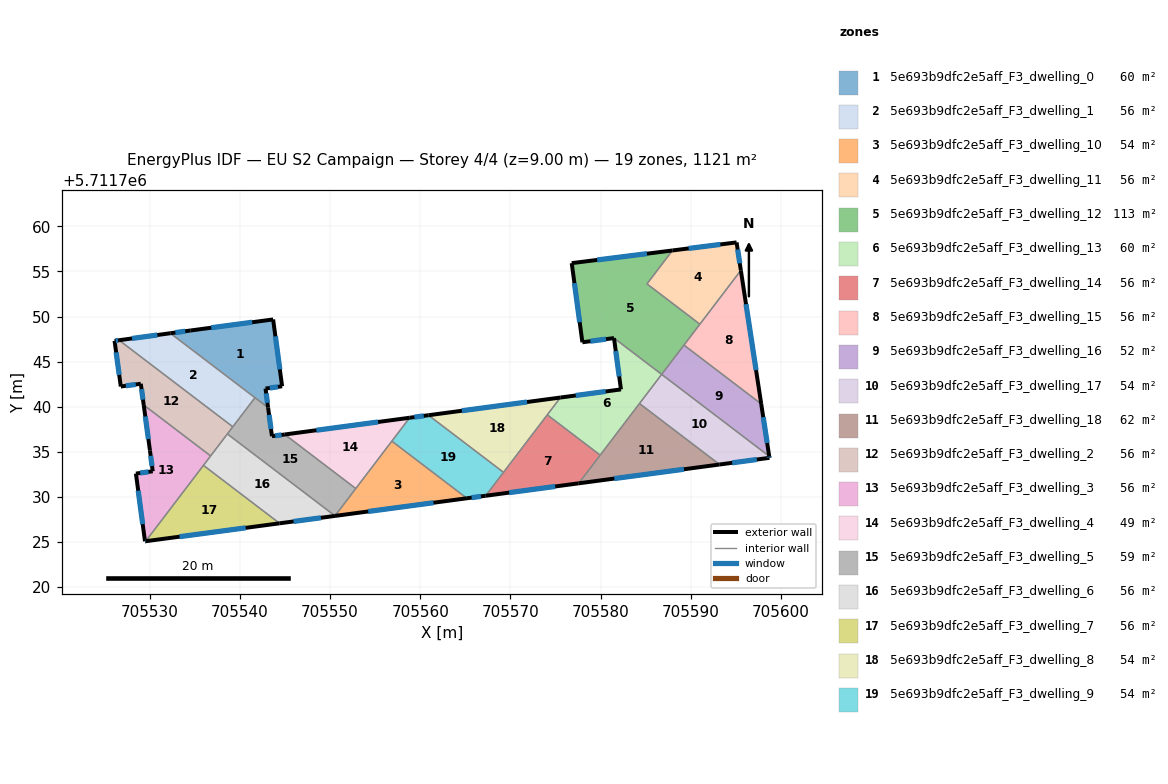
=== STOREY PLAN SPEC (per zone: floor XY polygon, exterior-wall plan segments, windows/doors) ===
zone 1: 5e693b9dfc2e5aff_F3_dwelling_0  (60.3 m²)
  floor: (705543.69, 5711749.68) (705544.68, 5711742.27) (705542.84, 5711742.02) (705543.13, 5711739.90) (705532.29, 5711748.15) (705534.50, 5711748.45)
  exterior wall: (705534.50, 5711748.45) – (705532.29, 5711748.15)  [2.2 m]
    window: (705533.94, 5711748.38) – (705532.85, 5711748.23)  [1.6 m²]
  exterior wall: (705543.69, 5711749.68) – (705534.50, 5711748.45)  [9.3 m]
    window: (705541.36, 5711749.37) – (705536.83, 5711748.76)  [6.8 m²]
  exterior wall: (705544.68, 5711742.27) – (705543.69, 5711749.68)  [7.5 m]
    window: (705544.43, 5711744.15) – (705543.94, 5711747.81)  [5.5 m²]
  exterior wall: (705542.84, 5711742.02) – (705544.68, 5711742.27)  [1.9 m]
    window: (705543.31, 5711742.08) – (705544.22, 5711742.21)  [1.4 m²]
  exterior wall: (705543.13, 5711739.91) – (705542.84, 5711742.02)  [2.1 m]
    window: (705543.06, 5711740.44) – (705542.92, 5711741.49)  [1.6 m²]
  interior walls: 2
zone 2: 5e693b9dfc2e5aff_F3_dwelling_1  (56.1 m²)
  floor: (705541.68, 5711741.01) (705539.22, 5711737.78) (705526.61, 5711747.38) (705532.29, 5711748.15)
  exterior wall: (705532.29, 5711748.15) – (705526.61, 5711747.38)  [5.7 m]
    window: (705530.86, 5711747.96) – (705528.05, 5711747.58)  [4.2 m²]
  interior walls: 3
zone 3: 5e693b9dfc2e5aff_F3_dwelling_10  (54.5 m²)
  floor: (705565.17, 5711729.86) (705550.54, 5711727.90) (705556.85, 5711736.19)
  exterior wall: (705550.54, 5711727.90) – (705565.17, 5711729.86)  [14.8 m]
    window: (705554.24, 5711728.40) – (705561.47, 5711729.36)  [10.8 m²]
  interior walls: 3
zone 4: 5e693b9dfc2e5aff_F3_dwelling_11  (56.0 m²)
  floor: (705595.07, 5711758.22) (705595.54, 5711755.12) (705591.00, 5711749.16) (705585.13, 5711753.62) (705587.95, 5711757.33)
  exterior wall: (705595.07, 5711758.22) – (705587.95, 5711757.33)  [7.2 m]
    window: (705593.27, 5711758.00) – (705589.75, 5711757.56)  [5.3 m²]
  exterior wall: (705595.54, 5711755.12) – (705595.07, 5711758.22)  [3.1 m]
    window: (705595.42, 5711755.91) – (705595.19, 5711757.44)  [2.3 m²]
  interior walls: 3
zone 5: 5e693b9dfc2e5aff_F3_dwelling_12  (112.6 m²)
  floor: (705587.95, 5711757.33) (705585.13, 5711753.62) (705591.00, 5711749.16) (705586.76, 5711743.59) (705581.48, 5711747.62) (705577.97, 5711747.15) (705576.79, 5711755.92)
  exterior wall: (705577.97, 5711747.15) – (705581.48, 5711747.62)  [3.5 m]
    window: (705578.86, 5711747.27) – (705580.59, 5711747.50)  [2.6 m²]
  exterior wall: (705576.79, 5711755.92) – (705577.97, 5711747.15)  [8.9 m]
    window: (705577.09, 5711753.71) – (705577.67, 5711749.37)  [6.5 m²]
  exterior wall: (705587.95, 5711757.33) – (705576.79, 5711755.92)  [11.3 m]
    window: (705585.13, 5711756.97) – (705579.61, 5711756.28)  [8.2 m²]
  interior walls: 5
zone 6: 5e693b9dfc2e5aff_F3_dwelling_13  (60.3 m²)
  floor: (705586.76, 5711743.59) (705579.94, 5711734.64) (705574.08, 5711739.11) (705575.54, 5711741.03) (705582.25, 5711741.92) (705581.48, 5711747.62)
  exterior wall: (705582.25, 5711741.92) – (705575.54, 5711741.03)  [6.8 m]
    window: (705580.55, 5711741.70) – (705577.24, 5711741.25)  [5.0 m²]
  exterior wall: (705581.48, 5711747.62) – (705582.25, 5711741.92)  [5.7 m]
    window: (705581.67, 5711746.18) – (705582.05, 5711743.36)  [4.2 m²]
  interior walls: 5
zone 7: 5e693b9dfc2e5aff_F3_dwelling_14  (56.0 m²)
  floor: (705579.94, 5711734.64) (705577.56, 5711731.51) (705567.25, 5711730.13) (705574.08, 5711739.11)
  exterior wall: (705567.25, 5711730.13) – (705577.56, 5711731.51)  [10.4 m]
    window: (705569.86, 5711730.48) – (705574.95, 5711731.17)  [7.6 m²]
  interior walls: 4
zone 8: 5e693b9dfc2e5aff_F3_dwelling_15  (56.1 m²)
  floor: (705595.54, 5711755.12) (705597.80, 5711740.32) (705589.23, 5711746.84)
  exterior wall: (705597.80, 5711740.32) – (705595.54, 5711755.12)  [15.0 m]
    window: (705597.23, 5711744.06) – (705596.11, 5711751.38)  [11.0 m²]
  interior walls: 3
zone 9: 5e693b9dfc2e5aff_F3_dwelling_16  (52.5 m²)
  floor: (705597.80, 5711740.32) (705598.68, 5711734.52) (705586.76, 5711743.59) (705589.23, 5711746.84)
  exterior wall: (705598.68, 5711734.52) – (705597.80, 5711740.32)  [5.9 m]
    window: (705598.46, 5711735.98) – (705598.02, 5711738.85)  [4.3 m²]
  interior walls: 3
zone 10: 5e693b9dfc2e5aff_F3_dwelling_17  (53.6 m²)
  floor: (705598.68, 5711734.52) (705598.71, 5711734.34) (705593.18, 5711733.60) (705584.30, 5711740.36) (705586.76, 5711743.59)
  exterior wall: (705598.71, 5711734.34) – (705598.68, 5711734.52)  [0.2 m]
    window: (705598.70, 5711734.38) – (705598.69, 5711734.47)  [0.1 m²]
  exterior wall: (705593.18, 5711733.60) – (705598.71, 5711734.34)  [5.6 m]
    window: (705594.58, 5711733.79) – (705597.31, 5711734.15)  [4.1 m²]
  interior walls: 3
zone 11: 5e693b9dfc2e5aff_F3_dwelling_18  (62.1 m²)
  floor: (705593.18, 5711733.60) (705577.56, 5711731.51) (705584.30, 5711740.36)
  exterior wall: (705577.56, 5711731.51) – (705593.18, 5711733.60)  [15.8 m]
    window: (705581.51, 5711732.04) – (705589.23, 5711733.07)  [11.5 m²]
  interior walls: 3
zone 12: 5e693b9dfc2e5aff_F3_dwelling_2  (56.0 m²)
  floor: (705539.22, 5711737.78) (705536.76, 5711734.55) (705529.34, 5711740.20) (705529.02, 5711742.55) (705526.80, 5711742.25) (705526.11, 5711747.31) (705526.61, 5711747.38)
  exterior wall: (705526.80, 5711742.25) – (705529.02, 5711742.55)  [2.2 m]
    window: (705527.36, 5711742.33) – (705528.46, 5711742.48)  [1.6 m²]
  exterior wall: (705526.11, 5711747.31) – (705526.80, 5711742.25)  [5.1 m]
    window: (705526.28, 5711746.03) – (705526.63, 5711743.53)  [3.7 m²]
  exterior wall: (705526.61, 5711747.38) – (705526.11, 5711747.31)  [0.5 m]
    window: (705526.48, 5711747.36) – (705526.24, 5711747.33)  [0.4 m²]
  exterior wall: (705529.02, 5711742.55) – (705529.34, 5711740.20)  [2.4 m]
    window: (705529.10, 5711741.96) – (705529.26, 5711740.79)  [1.7 m²]
  interior walls: 4
zone 13: 5e693b9dfc2e5aff_F3_dwelling_3  (56.1 m²)
  floor: (705536.76, 5711734.55) (705529.56, 5711725.10) (705529.48, 5711725.09) (705528.48, 5711732.60) (705530.34, 5711732.85) (705530.03, 5711735.14) (705529.34, 5711740.20)
  exterior wall: (705530.34, 5711732.85) – (705528.48, 5711732.60)  [1.9 m]
    window: (705529.87, 5711732.79) – (705528.95, 5711732.66)  [1.4 m²]
  exterior wall: (705530.03, 5711735.14) – (705530.34, 5711732.85)  [2.3 m]
    window: (705530.11, 5711734.56) – (705530.26, 5711733.43)  [1.7 m²]
  exterior wall: (705529.34, 5711740.20) – (705530.03, 5711735.14)  [5.1 m]
    window: (705529.52, 5711738.92) – (705529.86, 5711736.42)  [3.7 m²]
  exterior wall: (705529.48, 5711725.09) – (705529.56, 5711725.10)  [0.1 m]
    window: (705529.50, 5711725.09) – (705529.54, 5711725.09)  [0.1 m²]
  exterior wall: (705528.48, 5711732.60) – (705529.48, 5711725.09)  [7.6 m]
    window: (705528.73, 5711730.70) – (705529.23, 5711726.99)  [5.6 m²]
  interior walls: 3
zone 14: 5e693b9dfc2e5aff_F3_dwelling_4  (48.8 m²)
  floor: (705558.82, 5711738.79) (705552.85, 5711730.94) (705544.98, 5711736.93)
  exterior wall: (705558.82, 5711738.79) – (705544.98, 5711736.93)  [14.0 m]
    window: (705555.32, 5711738.32) – (705548.48, 5711737.40)  [10.2 m²]
  interior walls: 3
zone 15: 5e693b9dfc2e5aff_F3_dwelling_5  (59.1 m²)
  floor: (705544.98, 5711736.93) (705552.85, 5711730.94) (705550.54, 5711727.91) (705538.61, 5711736.99) (705541.68, 5711741.01) (705543.13, 5711739.90) (705543.56, 5711736.74)
  exterior wall: (705543.56, 5711736.74) – (705543.13, 5711739.90)  [3.2 m]
    window: (705543.45, 5711737.54) – (705543.24, 5711739.10)  [2.3 m²]
  exterior wall: (705544.98, 5711736.93) – (705543.56, 5711736.74)  [1.4 m]
    window: (705544.62, 5711736.88) – (705543.92, 5711736.79)  [1.1 m²]
  interior walls: 6
zone 16: 5e693b9dfc2e5aff_F3_dwelling_6  (56.0 m²)
  floor: (705550.53, 5711727.91) (705544.40, 5711727.08) (705535.96, 5711733.51) (705538.61, 5711736.99)
  floor: (705550.54, 5711727.91) (705550.53, 5711727.91) (705538.61, 5711736.99)
  exterior wall: (705544.40, 5711727.08) – (705550.54, 5711727.90)  [6.2 m]
    window: (705545.95, 5711727.29) – (705548.98, 5711727.69)  [4.5 m²]
  interior walls: 4
zone 17: 5e693b9dfc2e5aff_F3_dwelling_7  (56.1 m²)
  floor: (705544.40, 5711727.08) (705529.56, 5711725.10) (705535.96, 5711733.51)
  exterior wall: (705529.56, 5711725.10) – (705544.40, 5711727.08)  [15.0 m]
    window: (705533.31, 5711725.60) – (705540.65, 5711726.58)  [11.0 m²]
  interior walls: 2
zone 18: 5e693b9dfc2e5aff_F3_dwelling_8  (54.5 m²)
  floor: (705575.54, 5711741.03) (705569.23, 5711732.73) (705560.91, 5711739.06)
  exterior wall: (705575.54, 5711741.03) – (705560.91, 5711739.06)  [14.8 m]
    window: (705571.84, 5711740.53) – (705564.61, 5711739.56)  [10.8 m²]
  interior walls: 3
zone 19: 5e693b9dfc2e5aff_F3_dwelling_9  (54.5 m²)
  floor: (705569.23, 5711732.73) (705567.25, 5711730.13) (705565.17, 5711729.86) (705556.85, 5711736.19) (705558.82, 5711738.79) (705560.91, 5711739.06)
  exterior wall: (705560.91, 5711739.06) – (705558.82, 5711738.79)  [2.1 m]
    window: (705560.38, 5711738.99) – (705559.35, 5711738.86)  [1.5 m²]
  exterior wall: (705565.17, 5711729.86) – (705567.25, 5711730.13)  [2.1 m]
    window: (705565.69, 5711729.93) – (705566.72, 5711730.06)  [1.5 m²]
  interior walls: 4

=== DERIVED (storey summary) ===
Building: EU S2 Campaign
Storey: 4 of 4  (floor level z = 9.00 m)
Storey gross floor area: 1121.0 m²
Zones on this storey: 19
  - 5e693b9dfc2e5aff_F3_dwelling_0: floor 60.3 m²; exterior wall 23.0 m (68.9 m²); 5 window(s) 16.8 m²; WWR 24.4%
  - 5e693b9dfc2e5aff_F3_dwelling_1: floor 56.1 m²; exterior wall 5.7 m (17.2 m²); 1 window(s) 4.2 m²; WWR 24.4%
  - 5e693b9dfc2e5aff_F3_dwelling_10: floor 54.5 m²; exterior wall 14.8 m (44.3 m²); 1 window(s) 10.8 m²; WWR 24.4%
  - 5e693b9dfc2e5aff_F3_dwelling_11: floor 56.0 m²; exterior wall 10.3 m (30.9 m²); 2 window(s) 7.6 m²; WWR 24.4%
  - 5e693b9dfc2e5aff_F3_dwelling_12: floor 112.6 m²; exterior wall 23.6 m (70.9 m²); 3 window(s) 17.3 m²; WWR 24.4%
  - 5e693b9dfc2e5aff_F3_dwelling_13: floor 60.3 m²; exterior wall 12.5 m (37.5 m²); 2 window(s) 9.2 m²; WWR 24.4%
  - 5e693b9dfc2e5aff_F3_dwelling_14: floor 56.0 m²; exterior wall 10.4 m (31.2 m²); 1 window(s) 7.6 m²; WWR 24.4%
  - 5e693b9dfc2e5aff_F3_dwelling_15: floor 56.1 m²; exterior wall 15.0 m (44.9 m²); 1 window(s) 11.0 m²; WWR 24.4%
  - 5e693b9dfc2e5aff_F3_dwelling_16: floor 52.5 m²; exterior wall 5.9 m (17.6 m²); 1 window(s) 4.3 m²; WWR 24.4%
  - 5e693b9dfc2e5aff_F3_dwelling_17: floor 53.6 m²; exterior wall 5.8 m (17.3 m²); 2 window(s) 4.2 m²; WWR 24.4%
  - 5e693b9dfc2e5aff_F3_dwelling_18: floor 62.1 m²; exterior wall 15.8 m (47.3 m²); 1 window(s) 11.5 m²; WWR 24.4%
  - 5e693b9dfc2e5aff_F3_dwelling_2: floor 56.0 m²; exterior wall 10.2 m (30.7 m²); 4 window(s) 7.5 m²; WWR 24.4%
  - 5e693b9dfc2e5aff_F3_dwelling_3: floor 56.1 m²; exterior wall 17.0 m (50.9 m²); 5 window(s) 12.4 m²; WWR 24.4%
  - 5e693b9dfc2e5aff_F3_dwelling_4: floor 48.8 m²; exterior wall 14.0 m (41.9 m²); 1 window(s) 10.2 m²; WWR 24.4%
  - 5e693b9dfc2e5aff_F3_dwelling_5: floor 59.1 m²; exterior wall 4.6 m (13.9 m²); 2 window(s) 3.4 m²; WWR 24.4%
  - 5e693b9dfc2e5aff_F3_dwelling_6: floor 56.0 m²; exterior wall 6.2 m (18.6 m²); 1 window(s) 4.5 m²; WWR 24.4%
  - 5e693b9dfc2e5aff_F3_dwelling_7: floor 56.1 m²; exterior wall 15.0 m (44.9 m²); 1 window(s) 11.0 m²; WWR 24.4%
  - 5e693b9dfc2e5aff_F3_dwelling_8: floor 54.5 m²; exterior wall 14.8 m (44.3 m²); 1 window(s) 10.8 m²; WWR 24.4%
  - 5e693b9dfc2e5aff_F3_dwelling_9: floor 54.5 m²; exterior wall 4.2 m (12.6 m²); 2 window(s) 3.1 m²; WWR 24.4%
Zone adjacency (shared interzone walls):
  - 5e693b9dfc2e5aff_F3_dwelling_0 ↔ 5e693b9dfc2e5aff_F3_dwelling_1
  - 5e693b9dfc2e5aff_F3_dwelling_0 ↔ 5e693b9dfc2e5aff_F3_dwelling_5
  - 5e693b9dfc2e5aff_F3_dwelling_1 ↔ 5e693b9dfc2e5aff_F3_dwelling_2
  - 5e693b9dfc2e5aff_F3_dwelling_1 ↔ 5e693b9dfc2e5aff_F3_dwelling_5
  - 5e693b9dfc2e5aff_F3_dwelling_10 ↔ 5e693b9dfc2e5aff_F3_dwelling_4
  - 5e693b9dfc2e5aff_F3_dwelling_10 ↔ 5e693b9dfc2e5aff_F3_dwelling_5
  - 5e693b9dfc2e5aff_F3_dwelling_10 ↔ 5e693b9dfc2e5aff_F3_dwelling_9
  - 5e693b9dfc2e5aff_F3_dwelling_11 ↔ 5e693b9dfc2e5aff_F3_dwelling_12
  - 5e693b9dfc2e5aff_F3_dwelling_11 ↔ 5e693b9dfc2e5aff_F3_dwelling_15
  - 5e693b9dfc2e5aff_F3_dwelling_12 ↔ 5e693b9dfc2e5aff_F3_dwelling_13
  - 5e693b9dfc2e5aff_F3_dwelling_12 ↔ 5e693b9dfc2e5aff_F3_dwelling_15
  - 5e693b9dfc2e5aff_F3_dwelling_12 ↔ 5e693b9dfc2e5aff_F3_dwelling_16
  - 5e693b9dfc2e5aff_F3_dwelling_13 ↔ 5e693b9dfc2e5aff_F3_dwelling_14
  - 5e693b9dfc2e5aff_F3_dwelling_13 ↔ 5e693b9dfc2e5aff_F3_dwelling_17
  - 5e693b9dfc2e5aff_F3_dwelling_13 ↔ 5e693b9dfc2e5aff_F3_dwelling_18
  - 5e693b9dfc2e5aff_F3_dwelling_13 ↔ 5e693b9dfc2e5aff_F3_dwelling_8
  - 5e693b9dfc2e5aff_F3_dwelling_14 ↔ 5e693b9dfc2e5aff_F3_dwelling_18
  - 5e693b9dfc2e5aff_F3_dwelling_14 ↔ 5e693b9dfc2e5aff_F3_dwelling_8
  - 5e693b9dfc2e5aff_F3_dwelling_14 ↔ 5e693b9dfc2e5aff_F3_dwelling_9
  - 5e693b9dfc2e5aff_F3_dwelling_15 ↔ 5e693b9dfc2e5aff_F3_dwelling_16
  - 5e693b9dfc2e5aff_F3_dwelling_16 ↔ 5e693b9dfc2e5aff_F3_dwelling_17
  - 5e693b9dfc2e5aff_F3_dwelling_17 ↔ 5e693b9dfc2e5aff_F3_dwelling_18
  - 5e693b9dfc2e5aff_F3_dwelling_2 ↔ 5e693b9dfc2e5aff_F3_dwelling_3
  - 5e693b9dfc2e5aff_F3_dwelling_2 ↔ 5e693b9dfc2e5aff_F3_dwelling_5
  - 5e693b9dfc2e5aff_F3_dwelling_2 ↔ 5e693b9dfc2e5aff_F3_dwelling_6
  - 5e693b9dfc2e5aff_F3_dwelling_3 ↔ 5e693b9dfc2e5aff_F3_dwelling_6
  - 5e693b9dfc2e5aff_F3_dwelling_3 ↔ 5e693b9dfc2e5aff_F3_dwelling_7
  - 5e693b9dfc2e5aff_F3_dwelling_4 ↔ 5e693b9dfc2e5aff_F3_dwelling_5
  - 5e693b9dfc2e5aff_F3_dwelling_4 ↔ 5e693b9dfc2e5aff_F3_dwelling_9
  - 5e693b9dfc2e5aff_F3_dwelling_5 ↔ 5e693b9dfc2e5aff_F3_dwelling_6
  - 5e693b9dfc2e5aff_F3_dwelling_6 ↔ 5e693b9dfc2e5aff_F3_dwelling_7
  - 5e693b9dfc2e5aff_F3_dwelling_8 ↔ 5e693b9dfc2e5aff_F3_dwelling_9